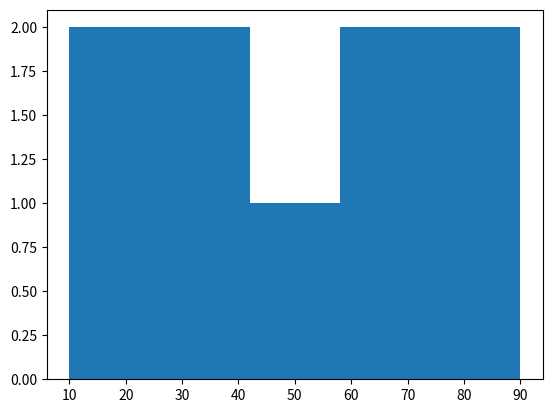

The matplotlib source for this figure:
import matplotlib.pyplot as plt
marks=[10,20,30,40,50,60,70,80,90]
plt.hist(marks,bins=5)
plt.show()
